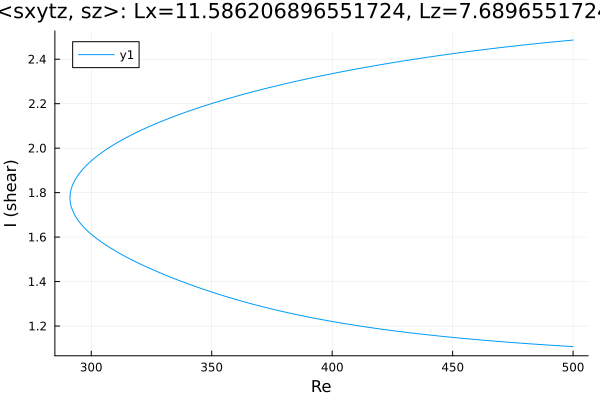

The table this chart was drawn from, first rows:
Re, shear
500.0, 2.486
498.7, 2.485
497.3, 2.483
495.9, 2.482
494.4, 2.481
493, 2.479
491.6, 2.478
490.2, 2.476
488.8, 2.475
487.4, 2.473
486, 2.471
484.5, 2.47
483.1, 2.468
481.7, 2.467
480.3, 2.465
478.9, 2.463
477.5, 2.462
476.1, 2.46
474.6, 2.458
473.2, 2.456
471.8, 2.455
470.4, 2.453
469, 2.451
467.6, 2.449
466.2, 2.447
464.7, 2.446
463.3, 2.444
461.9, 2.442
460.5, 2.44
459.1, 2.438
457.7, 2.436
456.3, 2.434
454.8, 2.432
453.4, 2.43
452, 2.428
450.6, 2.426
449.2, 2.424
447.8, 2.422
446.4, 2.419
444.9, 2.417
443.5, 2.415
442.1, 2.413
440.7, 2.411
439.3, 2.408
437.9, 2.406
436.5, 2.404
435, 2.402
433.6, 2.399
432.2, 2.397
430.8, 2.394
429.4, 2.392
428, 2.389
426.6, 2.387
425.1, 2.385
423.7, 2.382
422.3, 2.379
420.9, 2.377
419.5, 2.374
418.1, 2.372
416.7, 2.369
... 308 more rows
